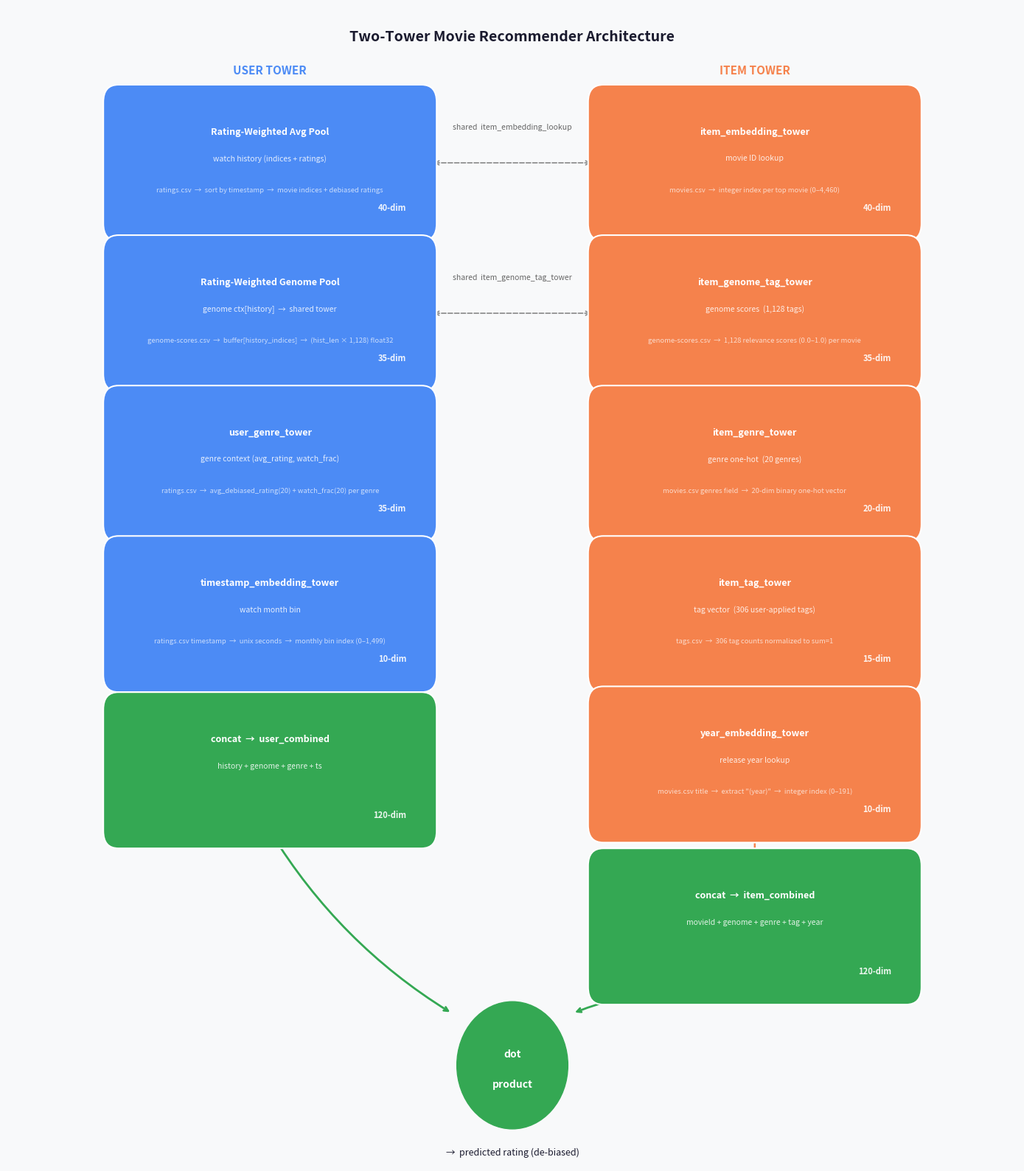

Recreate this plot in Python.
"""
Generates a two-tower architecture diagram.

Usage:
    python diagram.py               # saves diagram.png
    python diagram.py --show        # also opens the image
"""
import sys
import matplotlib.pyplot as plt
from matplotlib.patches import FancyBboxPatch

# ── Palette ───────────────────────────────────────────────────────────────────
C_USER    = '#4C8BF5'
C_ITEM    = '#F5824C'
C_COMBINE = '#34A853'
C_BG      = '#F8F9FA'
C_TEXT    = '#1A1A2E'


def draw_box(ax, cx, cy, w, h, title, subtitle, source, dim, color, title_size=9):
    patch = FancyBboxPatch(
        (cx - w / 2, cy - h / 2), w, h,
        boxstyle="round,pad=0.015",
        facecolor=color, edgecolor='white', linewidth=1.5, zorder=3,
    )
    ax.add_patch(patch)
    ax.text(cx, cy + h * 0.26, title, ha='center', va='center',
            fontsize=title_size, fontweight='bold', color='white', zorder=4)
    ax.text(cx, cy + h * 0.04, subtitle, ha='center', va='center',
            fontsize=7.5, color='white', alpha=0.85, style='italic', zorder=4)
    ax.text(cx, cy - h * 0.22, source, ha='center', va='center',
            fontsize=6.8, color='white', alpha=0.70, zorder=4)
    ax.text(cx + w / 2 - 0.015, cy - h / 2 + 0.010, dim,
            ha='right', va='bottom', fontsize=8, color='white',
            fontweight='bold', alpha=0.9, zorder=4)


def bracket_to_concat(ax, x, ys, y_concat, color):
    y_mid = min(ys) - 0.03
    for y in ys:
        ax.plot([x, x], [y, y_mid], color=color, lw=1.2, zorder=2)
    ax.plot([x - 0.01, x + 0.01], [y_mid, y_mid], color=color, lw=1.2, zorder=2)
    ax.annotate('', xy=(x, y_concat + 0.004), xytext=(x, y_mid),
                arrowprops=dict(arrowstyle='->', color=color, lw=1.8), zorder=2)


# ── Figure ────────────────────────────────────────────────────────────────────
fig, ax = plt.subplots(figsize=(14, 16))
fig.patch.set_facecolor(C_BG)
ax.set_facecolor(C_BG)
ax.set_xlim(0, 1)
ax.set_ylim(0, 1)
ax.axis('off')

BOX_W  = 0.30
BOX_H  = 0.105
USER_X = 0.26
ITEM_X = 0.74

# ── Title ─────────────────────────────────────────────────────────────────────
ax.text(0.5, 0.980, 'Two-Tower Movie Recommender Architecture',
        ha='center', va='top', fontsize=14, fontweight='bold', color=C_TEXT)

# ── Column headers ────────────────────────────────────────────────────────────
ax.text(USER_X, 0.942, 'USER TOWER',
        ha='center', fontsize=11, fontweight='bold', color=C_USER)
ax.text(ITEM_X, 0.942, 'ITEM TOWER',
        ha='center', fontsize=11, fontweight='bold', color=C_ITEM)

# ── Layout y positions ────────────────────────────────────────────────────────
# Shared pairs must sit at the same y:
#   ROW_A: user watch history pool  ↔  item_embedding_tower   (shared item_embedding_lookup)
#   ROW_B: user genome pool         ↔  item_genome_tag_tower  (shared item_genome_tag_tower)
ROW_A = 0.865
ROW_B = 0.735

# ── User tower components ─────────────────────────────────────────────────────
user_comps = [
    # (title, subtitle, source, dim, y)
    ('Rating-Weighted Avg Pool',
     'watch history (indices + ratings)',
     'ratings.csv  →  sort by timestamp  →  movie indices + debiased ratings',
     '40-dim', ROW_A),

    ('Rating-Weighted Genome Pool',
     'genome ctx[history]  →  shared tower',
     'genome-scores.csv  →  buffer[history_indices]  →  (hist_len × 1,128) float32',
     '35-dim', ROW_B),

    ('user_genre_tower',
     'genre context (avg_rating, watch_frac)',
     'ratings.csv  →  avg_debiased_rating(20) + watch_frac(20) per genre',
     '35-dim', 0.605),

    ('timestamp_embedding_tower',
     'watch month bin',
     'ratings.csv timestamp  →  unix seconds  →  monthly bin index (0–1,499)',
     '10-dim', 0.475),
]
for title, sub, src, dim, y in user_comps:
    draw_box(ax, USER_X, y, BOX_W, BOX_H, title, sub, src, dim, C_USER)

USER_CONCAT_Y = 0.340
bracket_to_concat(ax, USER_X,
                  [y for *_, y in user_comps],
                  USER_CONCAT_Y, C_USER)
draw_box(ax, USER_X, USER_CONCAT_Y, BOX_W, BOX_H,
         'concat  →  user_combined', 'history + genome + genre + ts', '', '120-dim', C_COMBINE)

# ── Item tower components ─────────────────────────────────────────────────────
# item_embedding_tower at ROW_A and item_genome_tag_tower at ROW_B
# so both shared annotations are clean horizontal arrows.
item_comps = [
    ('item_embedding_tower',
     'movie ID lookup',
     'movies.csv  →  integer index per top movie (0–4,460)',
     '40-dim', ROW_A),

    ('item_genome_tag_tower',
     'genome scores  (1,128 tags)',
     'genome-scores.csv  →  1,128 relevance scores (0.0–1.0) per movie',
     '35-dim', ROW_B),

    ('item_genre_tower',
     'genre one-hot  (20 genres)',
     'movies.csv genres field  →  20-dim binary one-hot vector',
     '20-dim', 0.605),

    ('item_tag_tower',
     'tag vector  (306 user-applied tags)',
     'tags.csv  →  306 tag counts normalized to sum=1',
     '15-dim', 0.475),

    ('year_embedding_tower',
     'release year lookup',
     'movies.csv title  →  extract "(year)"  →  integer index (0–191)',
     '10-dim', 0.345),
]
for title, sub, src, dim, y in item_comps:
    draw_box(ax, ITEM_X, y, BOX_W, BOX_H, title, sub, src, dim, C_ITEM)

ITEM_CONCAT_Y = 0.205
bracket_to_concat(ax, ITEM_X,
                  [y for *_, y in item_comps],
                  ITEM_CONCAT_Y, C_ITEM)
draw_box(ax, ITEM_X, ITEM_CONCAT_Y, BOX_W, BOX_H,
         'concat  →  item_combined', 'movieId + genome + genre + tag + year', '', '120-dim', C_COMBINE)

# ── Shared embedding annotations ──────────────────────────────────────────────
def shared_arrow(ax, y, label):
    ax.annotate('', xy=(ITEM_X - BOX_W / 2 - 0.01, y),
                xytext=(USER_X + BOX_W / 2 + 0.01, y),
                arrowprops=dict(arrowstyle='<->', color='#888888',
                                lw=1.2, linestyle='dashed'), zorder=2)
    ax.text(0.50, y + 0.028, label,
            ha='center', va='bottom', fontsize=7.5, color='#666666', style='italic')

shared_arrow(ax, ROW_A, 'shared  item_embedding_lookup')
shared_arrow(ax, ROW_B, 'shared  item_genome_tag_tower')

# ── Dot product ───────────────────────────────────────────────────────────────
DOT_Y = 0.085
DOT_X = 0.50

for cx, concat_y in [(USER_X, USER_CONCAT_Y), (ITEM_X, ITEM_CONCAT_Y)]:
    ax.annotate('', xy=(DOT_X + (0.06 if cx > 0.5 else -0.06), DOT_Y + 0.045),
                xytext=(cx, concat_y - BOX_H / 2),
                arrowprops=dict(arrowstyle='->', color=C_COMBINE, lw=2.0,
                                connectionstyle='arc3,rad=0.12'), zorder=2)

dot = plt.Circle((DOT_X, DOT_Y), 0.055, color=C_COMBINE, zorder=3)
ax.add_patch(dot)
ax.text(DOT_X, DOT_Y + 0.010, 'dot',     ha='center', va='center',
        fontsize=10, fontweight='bold', color='white', zorder=4)
ax.text(DOT_X, DOT_Y - 0.016, 'product', ha='center', va='center',
        fontsize=10, fontweight='bold', color='white', zorder=4)

ax.text(DOT_X, DOT_Y - 0.075, '→  predicted rating (de-biased)',
        ha='center', va='center', fontsize=9, color=C_TEXT, style='italic')

plt.tight_layout()
plt.savefig('diagram.png', dpi=150, bbox_inches='tight', facecolor=C_BG)
print("Saved diagram.png")

if '--show' in sys.argv:
    plt.show()
